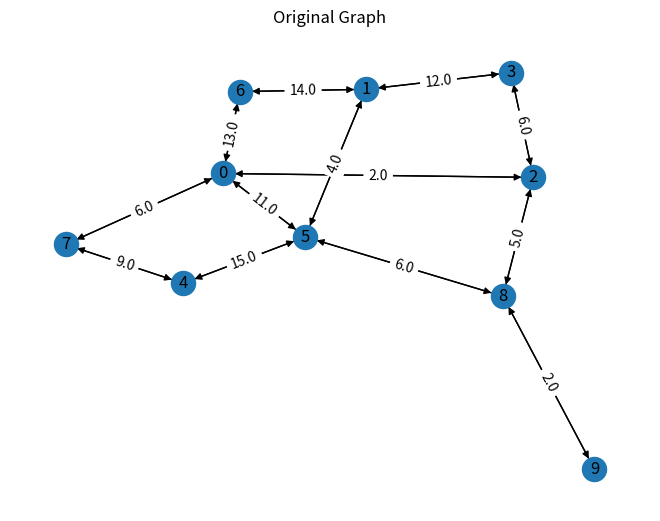
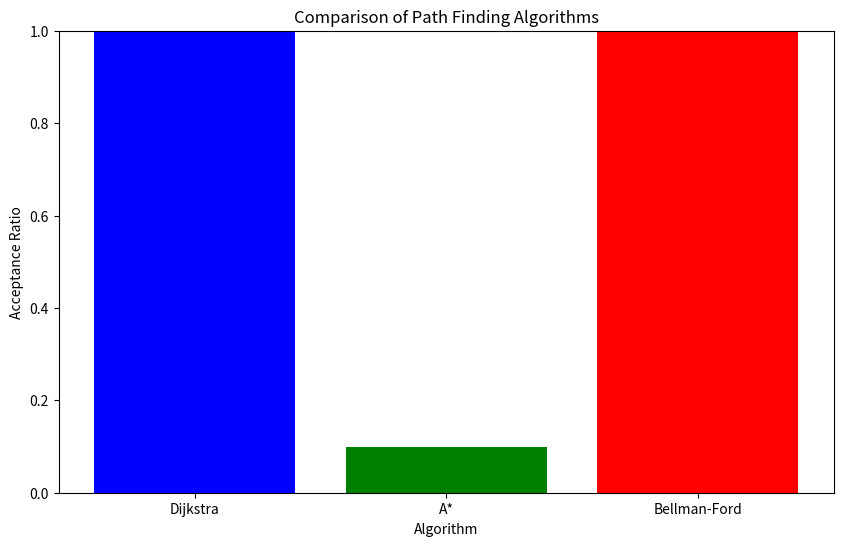
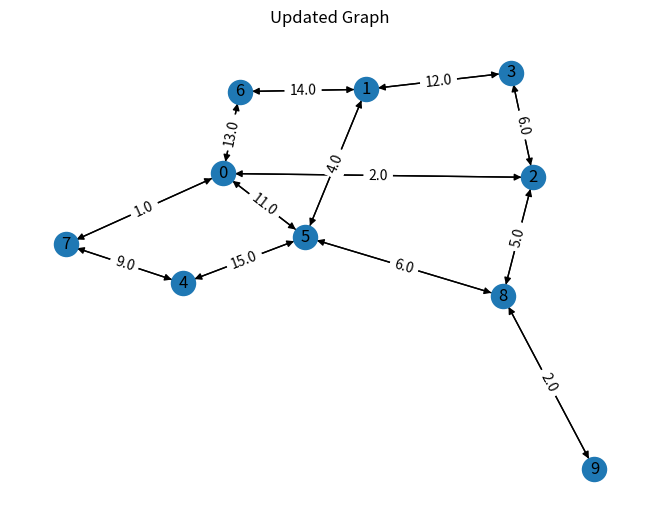
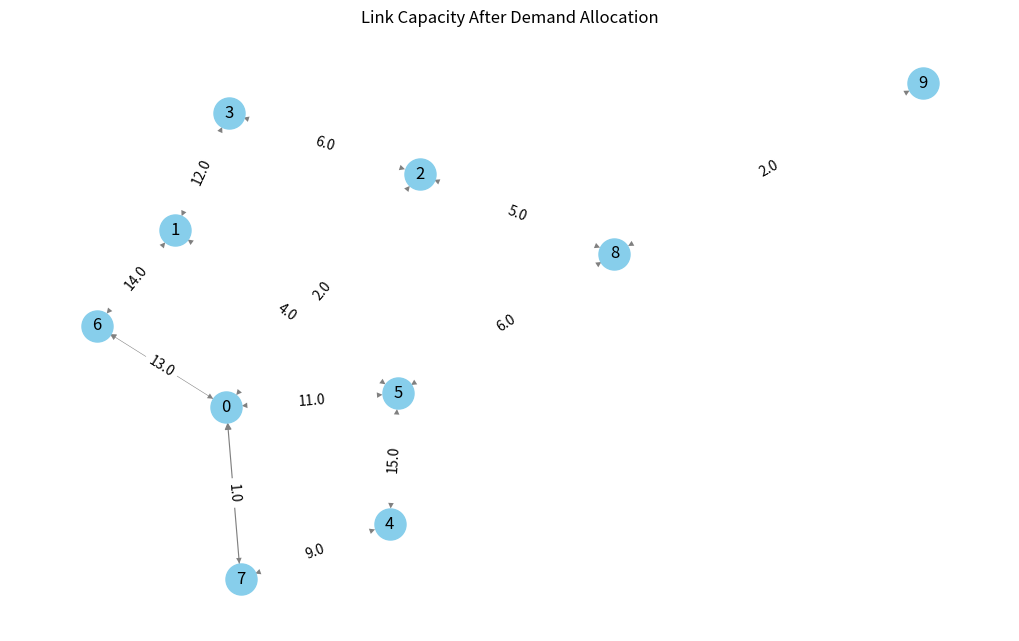
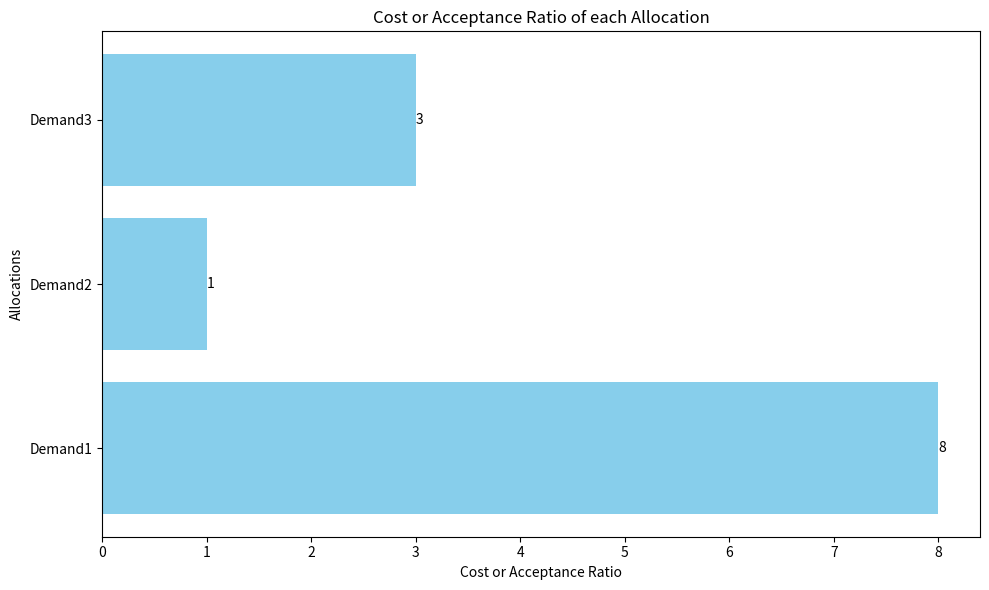
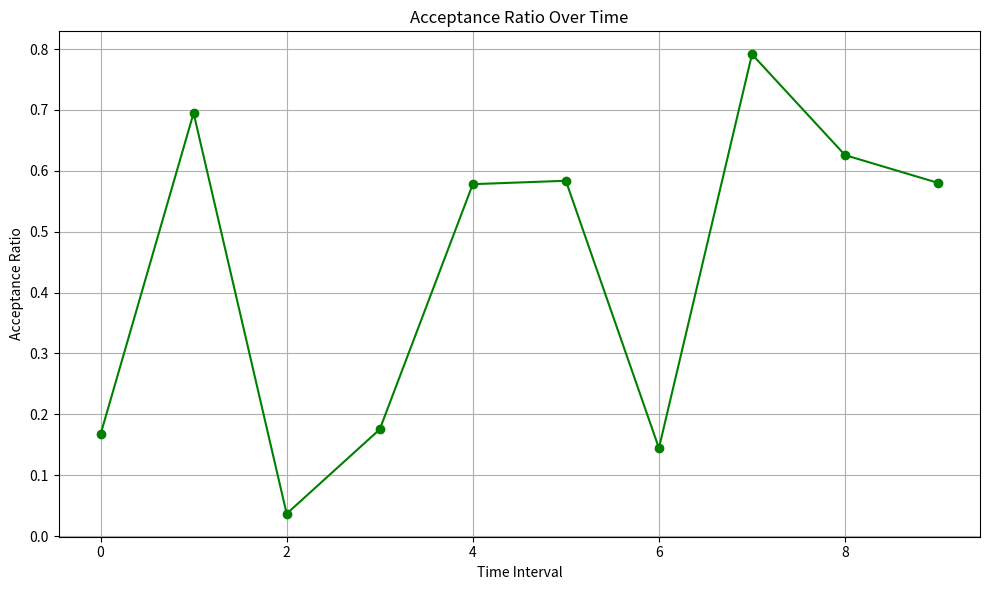
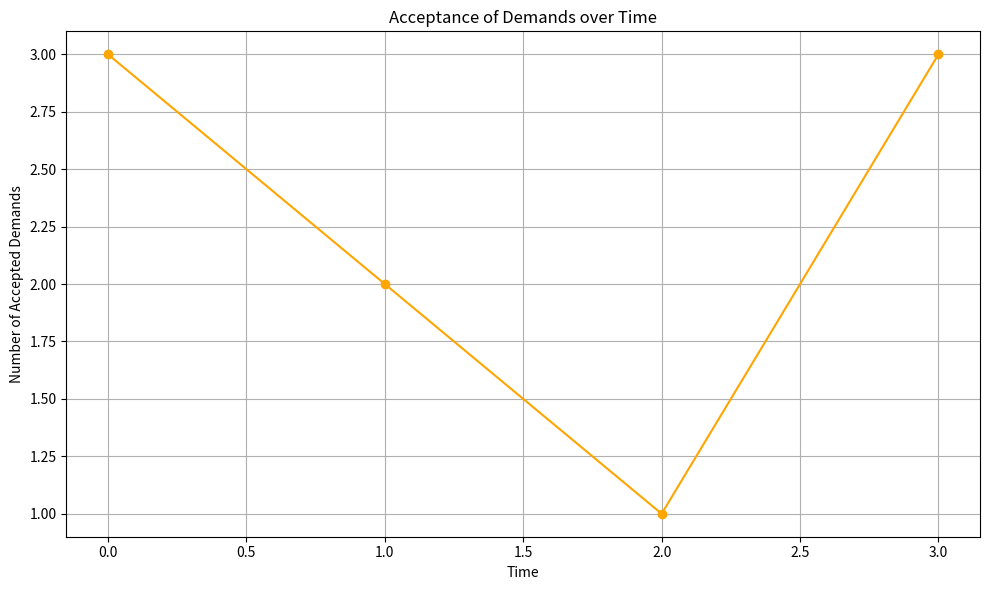

Write Python code to recreate these figures, in order.
import time  # Cambia la importación para evitar conflictos con la función time
import numpy as np
import random
import matplotlib.pyplot as plt
import networkx as nx
start_time = time.time()

def generate_adjacency_matrix(nodes):
    adjacency_matrix = np.zeros((nodes, nodes))

    for i in range(nodes):
        for j in range(i+1, nodes):
            if random.random() <= 0.3:
                adjacency_matrix[i][j] = adjacency_matrix[j][i] = random.randint(1,15)
    return adjacency_matrix


def graph_from_adjacency_matrix(adjacency_matrix):
    G = nx.DiGraph()
    for i in range(len(adjacency_matrix)):
        for j in range(i+1, len(adjacency_matrix)):
            if adjacency_matrix[i][j] != 0:
                capacity=adjacency_matrix[i][j]
                G.add_edge(i, j, capacity=capacity, weight=capacity)
                G.add_edge(j, i, capacity=capacity, weight=capacity)
    return G 

def find_path(G, start_node, end_node, cost):
    # Modify demand in node start_node
    try:
        G.nodes[start_node]['demand'] = cost
        G.nodes[end_node]['demand'] = -cost
        flowCost, flowDict = nx.network_simplex(G)
        return flowCost, flowDict
    except nx.NetworkXUnfeasible:
        print("Demand Rejected.")
        return None, None
    
def update_graph(G, path):
    for nodeA, connections in path.items():
        for dest, cost in connections.items():
            if cost > 0:
                G[nodeA][dest]['capacity'] -= cost
                print(f"Reducing capacity from {nodeA} to {dest} by {cost}.")
    return G
            
def plot_assignment_results(assignments, costs):
    plt.figure(figsize=(10, 6))
    plt.barh(range(len(assignments)), costs, color='skyblue')
    plt.xlabel('Cost or Acceptance Ratio')
    plt.ylabel('Allocations')
    plt.title('Cost or Acceptance Ratio of each Allocation')
    for i, cost in enumerate(costs):
        plt.text(cost, i, str(cost), va='center')
    plt.yticks(range(len(assignments)), assignments)
    plt.tight_layout()
    plt.show()

    
def plot_acceptance_ratio(acceptance_ratios):
    plt.figure(figsize=(10, 6))
    plt.plot(range(len(acceptance_ratios)), acceptance_ratios, marker='o', color='green')
    plt.xlabel('Time Interval')
    plt.ylabel('Acceptance Ratio')
    plt.title('Acceptance Ratio Over Time')
    plt.grid(True)
    plt.tight_layout()
    plt.show()

def plot_demand_acceptance_over_time(demands_accepted):
    times = list(demands_accepted.keys())
    demands = [len(demands_accepted[time]) for time in times]
    plt.figure(figsize=(10, 6))
    plt.plot(times, demands, marker='o', color='orange')
    plt.xlabel('Time')
    plt.ylabel('Number of Accepted Demands')
    plt.title('Acceptance of Demands over Time')
    plt.grid(True)
    plt.tight_layout()
    plt.show()
    
def plot_link_capacity(graph):
    plt.figure(figsize=(10, 6))
    
    # Calcula la capacidad restante de cada enlace y normaliza los valores para el ancho de las flechas
    edge_widths = [1 - graph.edges[edge]['capacity'] / graph.edges[edge]['weight'] for edge in graph.edges]
    edge_labels = nx.get_edge_attributes(graph, 'capacity')
    pos = nx.spring_layout(graph)  # Asigna un layout al grafo
    
    # Dibuja el grafo con anchos de flecha proporcionales a la capacidad restante
    nx.draw(graph, with_labels=True, node_color='skyblue', node_size=500, edge_color='gray', width=edge_widths, pos=pos)
    nx.draw_networkx_edge_labels(graph, pos=pos, edge_labels=edge_labels)
    plt.title('Link Capacity After Demand Allocation')  # Título agregado
    plt.show()

def dijkstra(graph, source, target):
    return nx.dijkstra_path(graph, source, target)

def a_star(graph, source, target):
    return nx.astar_path(graph, source, target)

def bellman_ford(graph, source, target):
    return nx.bellman_ford_path(graph, source, target)

# Comparación de los algoritmos
def calculate_accepted_demands(algorithm, G, demands):
    accepted_demands = 0
    for demand in demands:
        duration, path, cost = demand
        # Usamos una copia del gráfico para no modificar el gráfico original
        G_copy = G.copy()
        try:
            # Intentamos aceptar la demanda
            nx.accept_demand(G_copy, duration, path, cost)
            # Si la demanda fue aceptada sin lanzar una excepción, incrementamos el contador
            accepted_demands += 1
        except Exception:
            # Si la demanda no pudo ser aceptada, simplemente continuamos con la siguiente demanda
            continue
    return accepted_demands

def calculate_accepted_demands(algorithm, G, demands):
    accepted_demands = 0
    for demand in demands:
        duration, path, cost = demand
        G_copy = G.copy()
        try:
            algorithm(G_copy, duration, path, cost)
            accepted_demands += 1
        except Exception:
            continue
    return accepted_demands

def compare_algorithms(G, source, target, demands):
    total_demands = len(demands)
    algorithms = [nx.dijkstra_path, nx.astar_path, nx.bellman_ford_path]
    algorithm_names = ['Dijkstra', 'A*', 'Bellman-Ford']
    acceptance_ratios = []

    duration = 10
    for algorithm in algorithms:
        accepted_demands = calculate_accepted_demands(algorithm, G, demands)
        acceptance_ratio = accepted_demands / total_demands
        acceptance_ratios.append(acceptance_ratio)

        print(f"{algorithm.__name__} Acceptance Ratio: {acceptance_ratio}")

    plt.figure(figsize=(10, 6))
    plt.bar(algorithm_names, acceptance_ratios, color=['blue', 'green', 'red'])
    plt.xlabel('Algorithm')
    plt.ylabel('Acceptance Ratio')
    plt.title('Comparison of Path Finding Algorithms')
    plt.ylim(0, 1)
    plt.show()
    
if __name__ == "__main__":
    
    N = random.randint(10, 20)
    N = 10  # Estableces N en 10, no necesitas la primera asignación de random.randint(10, 20)
    adjacency_matrix = generate_adjacency_matrix(N)
    graph = graph_from_adjacency_matrix(adjacency_matrix)
    pos = nx.spring_layout(graph)
    
    # Crear una nueva figura para el grafo original
    plt.figure()
    nx.draw(graph, pos, with_labels=True)
    plt.title("Original Graph")
    labels = nx.get_edge_attributes(graph, 'capacity')
    nx.draw_networkx_edge_labels(graph, pos, edge_labels=labels)
    plt.plot()
    
    # Seleccionar nodos de origen y destino
    nodes = list(graph.nodes)
    nodeA = random.choice(nodes)  # Selección aleatoria de un nodo de la lista de nodos
    nodeB = random.choice(nodes)  # Selección aleatoria de otro nodo de la lista de nodos
    data_flow = 5
    demands = [(random.randint(1, 10), random.choice(nodes), random.choice(nodes)) for _ in range(10)]

    compare_algorithms(graph, nodeA, nodeB, demands)
    # Encontrar el camino
    cost, path = find_path(graph, nodeA, nodeB, data_flow)
    
    # Verificar si se encontró un camino válido
    if cost is not None and path is not None:
        updated_graph = update_graph(graph, path)
        
                
        # Crear una nueva figura para el grafo actualizado
        plt.figure()
        nx.draw(updated_graph, pos, with_labels=True)
        plt.title("Updated Graph")
        updated_labels = nx.get_edge_attributes(updated_graph, 'capacity')
        nx.draw_networkx_edge_labels(updated_graph, pos, edge_labels=updated_labels)
        plt.show()
        
        
        plot_link_capacity(updated_graph)
        
        # Calcula el costo o ratio de aceptación de cada asignación
        assignments = ["Demand1", "Demand2", "Demand3"]  # Ejemplo de nombres de asignaciones
        costs = [random.randint(1, 10) for _ in range(len(assignments))]  # Ejemplo de costos aleatorios
        plot_assignment_results(assignments, costs)
        
        # Calcula y grafica la ratio de aceptación a lo largo del tiempo
        acceptance_ratios = [random.uniform(0, 1) for _ in range(10)]  # Ejemplo de ratios de aceptación aleatorios
        plot_acceptance_ratio(acceptance_ratios)
        
        # Calcula y grafica la aceptación de demandas a lo largo del tiempo
        demands_accepted = {0: [1, 2, 3], 1: [4, 5], 2: [6], 3: [7, 8, 9]}  # Ejemplo de datos de demandas aceptadas
        plot_demand_acceptance_over_time(demands_accepted)
        
        #plot_link_capacity(updated_graph)
        
        plt.show()
        

        
        
    else:
        print("No se encontró un camino válido para la demanda especificada.")
